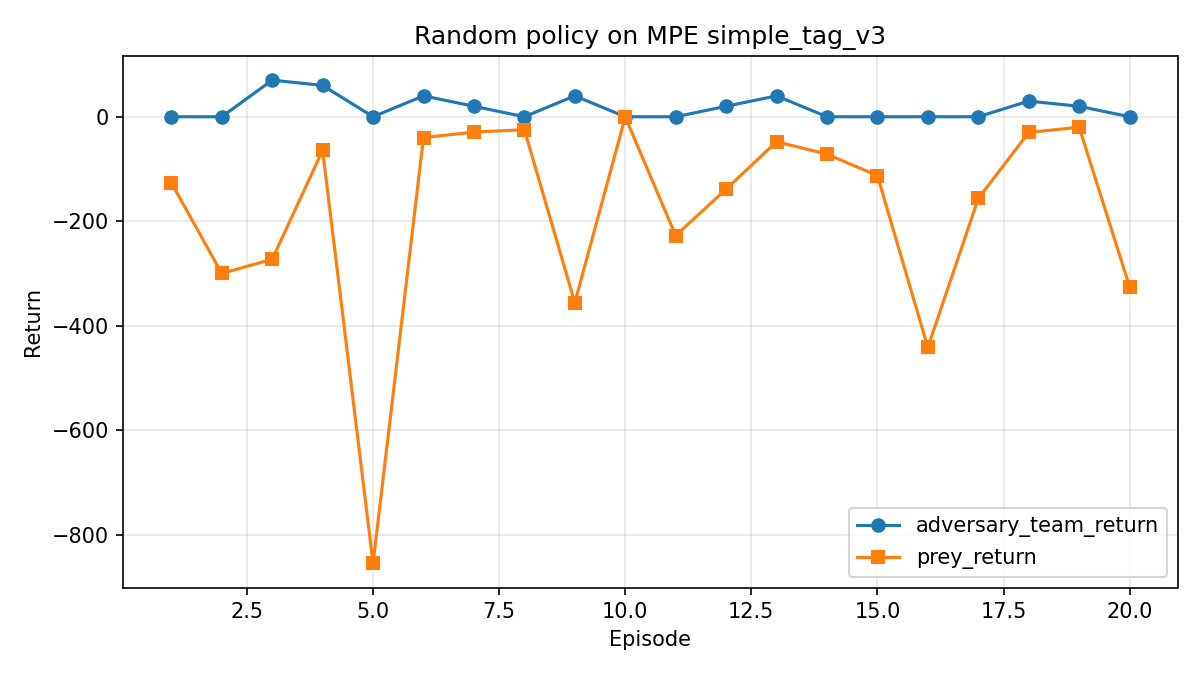

The table this chart was drawn from, first rows:
episode, steps, adversary_team_return, prey_return
1, 100, 0.0, -126.2
2, 100, 0.0, -299.7
3, 100, 70.0, -272.7
4, 100, 60.0, -64.29
5, 100, 0.0, -854.5
6, 100, 40.0, -40.0
7, 100, 20.0, -29.26
8, 100, 0.0, -24.75
9, 100, 40.0, -355.7
10, 100, 0.0, -0.4217
11, 100, 0.0, -227.3
12, 100, 20.0, -138.5
13, 100, 40.0, -47.69
14, 100, 0.0, -71.54
15, 100, 0.0, -112.6
16, 100, 0.0, -441.4
17, 100, 0.0, -156.3
18, 100, 30.0, -30.08
19, 100, 20.0, -20.0
20, 100, 0.0, -325
